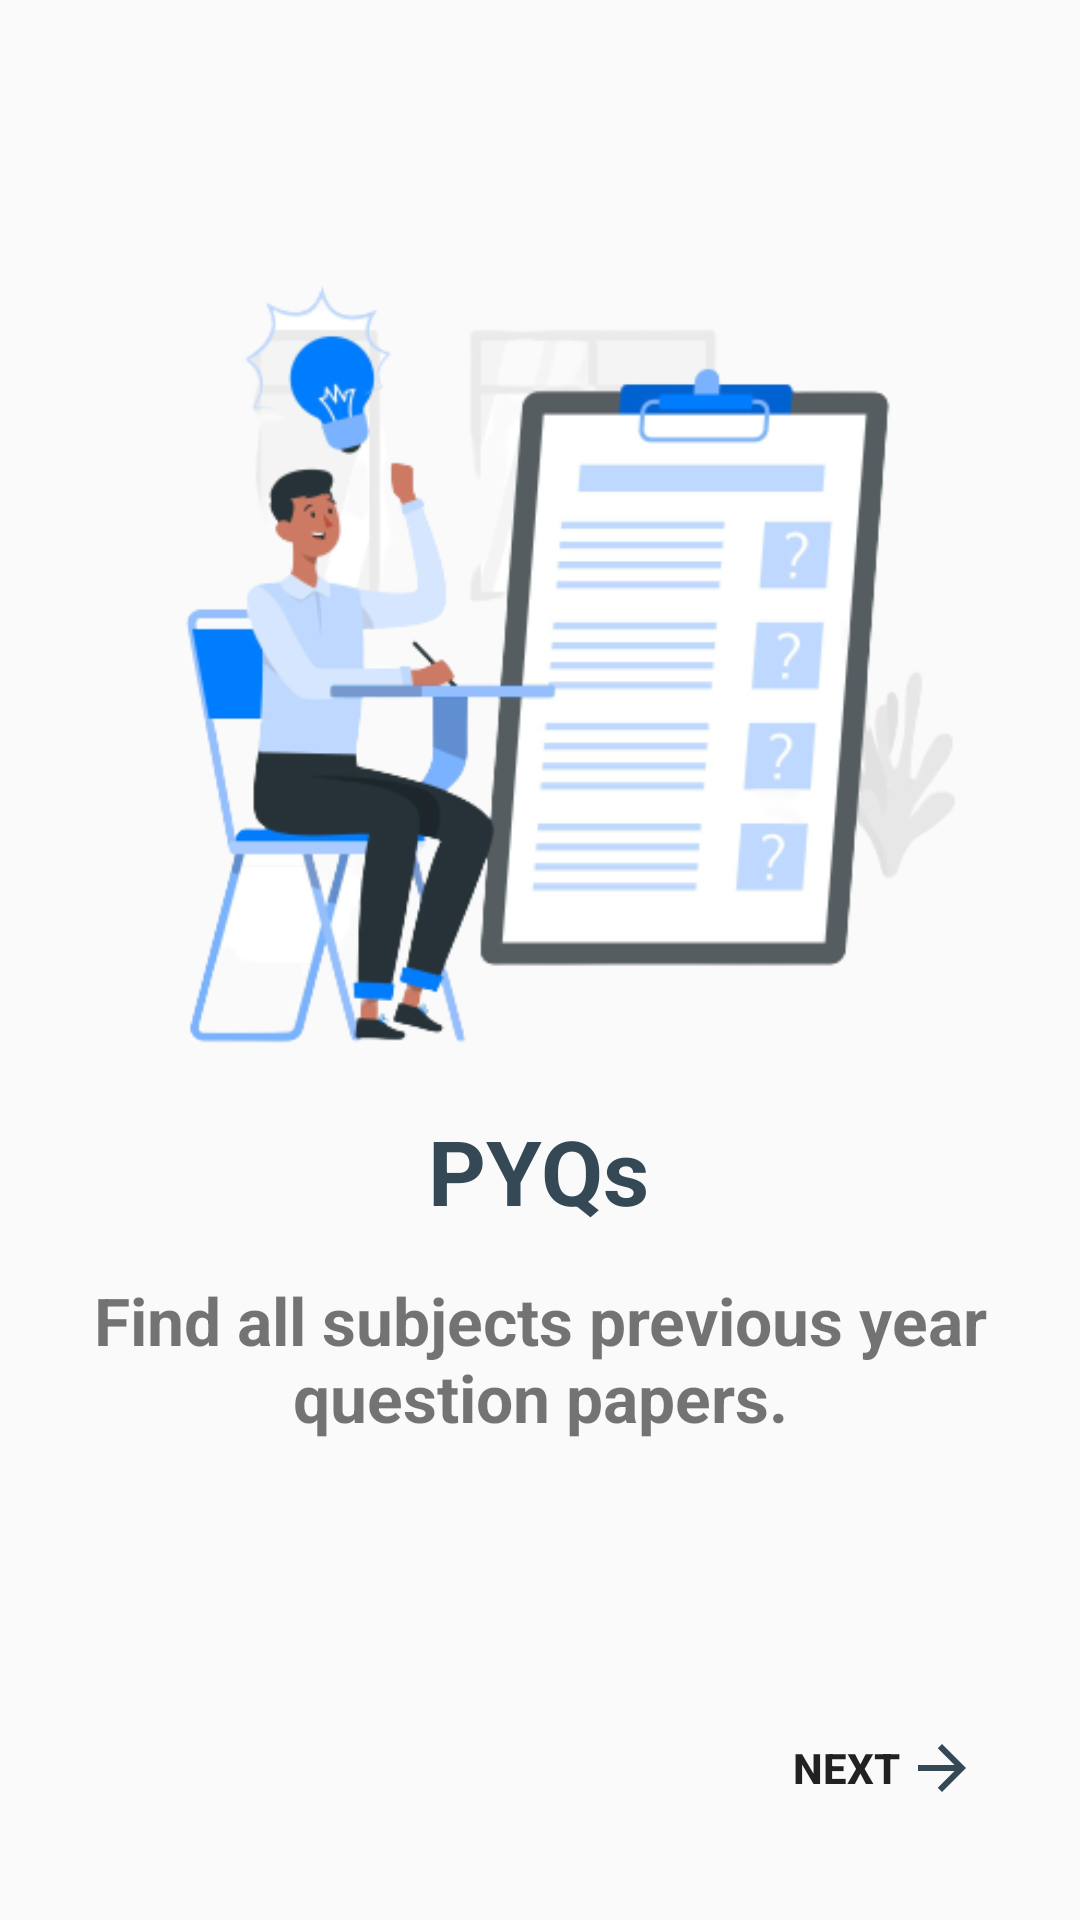

Here is an Android app screen rendered from its layout file. Give the layout XML and the strings, colors and styles it references.
<!-- AndroidManifest.xml: application theme Base.Theme.Learning_Edge -->
<!-- res/layout/fragment_third_screen.xml -->
<?xml version="1.0" encoding="utf-8"?>
<androidx.constraintlayout.widget.ConstraintLayout xmlns:android="http://schemas.android.com/apk/res/android"
    xmlns:app="http://schemas.android.com/apk/res-auto"
    xmlns:tools="http://schemas.android.com/tools"
    android:layout_width="match_parent"
    android:layout_height="match_parent"
    tools:context=".screens.ThirdScreen">

    

    <ImageView
        android:id="@+id/imageView2"
        android:layout_width="364dp"
        android:layout_height="450dp"
        android:src="@drawable/pyqs"
        app:layout_constraintBottom_toTopOf="@+id/textView"
        app:layout_constraintEnd_toEndOf="parent"
        app:layout_constraintHorizontal_bias="0.489"
        app:layout_constraintStart_toStartOf="parent"
        app:layout_constraintTop_toTopOf="parent"
        app:layout_constraintVertical_bias="0.0"
        android:contentDescription="@string/tSImg"
        />

    <TextView
        android:id="@+id/textView"
        android:layout_width="wrap_content"
        android:layout_height="wrap_content"
        android:text="@string/third_screen_txt"
        android:textAlignment="center"
        android:textColor="@color/text"
        android:textSize="30sp"
        android:textStyle="bold"
        app:layout_constraintBottom_toBottomOf="parent"
        app:layout_constraintEnd_toEndOf="parent"
        app:layout_constraintHorizontal_bias="0.498"
        app:layout_constraintStart_toStartOf="parent"
        app:layout_constraintTop_toTopOf="parent"
        app:layout_constraintVertical_bias="0.617"
        tools:ignore="MissingConstraints" />

    <TextView
        android:id="@+id/textView2"
        android:layout_width="wrap_content"
        android:layout_height="wrap_content"
        android:padding="15dp"
        android:text="@string/third_screen_desc"
        android:textAlignment="center"
        android:textSize="22sp"
        android:textStyle="bold"
        app:layout_constraintBottom_toTopOf="@+id/tvNext3"
        app:layout_constraintEnd_toEndOf="parent"
        app:layout_constraintHorizontal_bias="0.494"
        app:layout_constraintStart_toStartOf="parent"
        app:layout_constraintTop_toBottomOf="@+id/textView"
        app:layout_constraintVertical_bias="0.0" />

    <Button
        android:id="@+id/tvNext3"
        android:layout_width="wrap_content"
        android:layout_height="wrap_content"
        android:background="@drawable/nextbtn"
        android:drawableRight="@drawable/baseline_arrow_forward_24"
        android:padding="12dp"
        android:text="@string/nxtBtn"
        android:textSize="14sp"
        android:textStyle="bold"
        app:layout_constraintBottom_toBottomOf="parent"
        app:layout_constraintEnd_toEndOf="parent"
        app:layout_constraintHorizontal_bias="0.919"
        app:layout_constraintStart_toStartOf="parent"
        app:layout_constraintTop_toTopOf="parent"
        app:layout_constraintVertical_bias="0.955" />

</androidx.constraintlayout.widget.ConstraintLayout>
<!-- resources referenced by this layout -->
<resources>
  <color name="text">#344955</color>
  <!-- drawable baseline_arrow_forward_24 (drawable) -->
  <vector android:autoMirrored="true" android:height="24dp"
      android:tint="#344955" android:viewportHeight="24"
      android:viewportWidth="24" android:width="24dp" xmlns:android="http://schemas.android.com/apk/res/android">
      <path android:fillColor="@android:color/white" android:pathData="M12,4l-1.41,1.41L16.17,11H4v2h12.17l-5.58,5.59L12,20l8,-8z"/>
  </vector>
  <!-- drawable pyqs: png bitmap (drawable, 72114 bytes) -->
  <string name="nxtBtn">Next</string>
  <string name="tSImg">Third_screen_img</string>
  <string name="third_screen_desc">Find all subjects previous year question papers. </string>
  <string name="third_screen_txt">PYQs</string>
  <style name="Base.Theme.Learning_Edge" parent="Theme.AppCompat.Light.DarkActionBar">
          
          <item name="android:actionBarItemBackground">@color/text</item>
          
      </style>
</resources>
